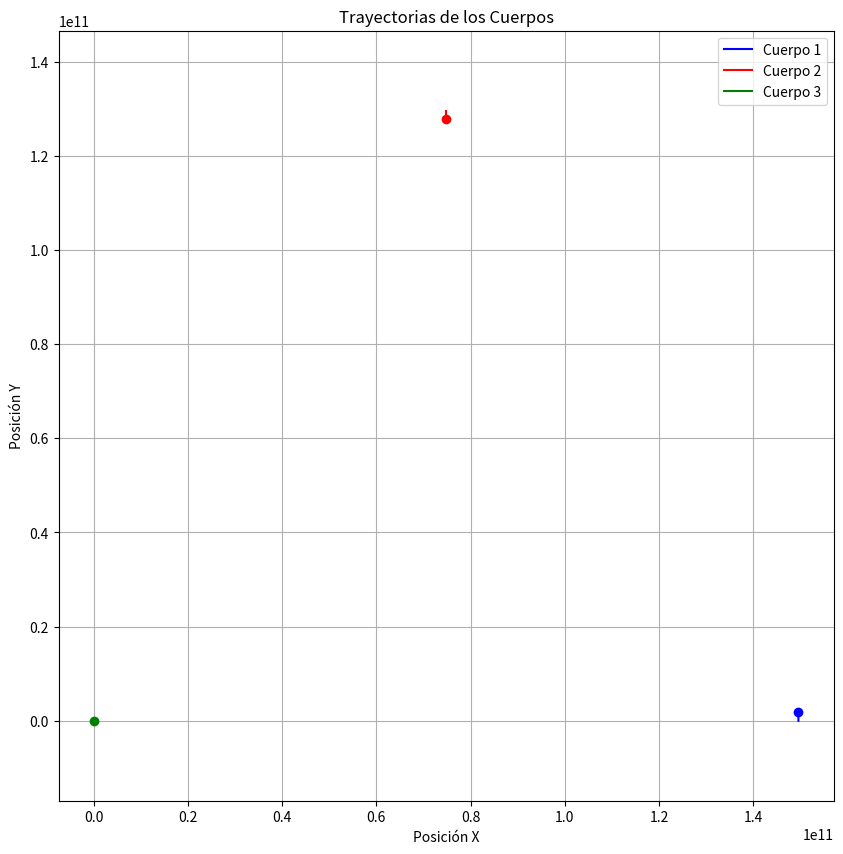

Write the Python code that produced this figure.
import numpy as np
import matplotlib.pyplot as plt

#defino la funcion aceleracion Fgrav/mi
def f_aceleracion(m1, m2, m3, pos1, pos2, pos3):
    G = 6.67e-11
    posiciones = np.array([pos1, pos2, pos3])
    masas = np.array([m1, m2, m3])
    aceleraciones = np.zeros_like(posiciones, dtype=np.float64)
    cuerpos = 3
    for i in range(cuerpos):
        for j in range(cuerpos):
            if j!=i:
                r = posiciones[j]-posiciones[i]
                dist = np.linalg.norm(r)
                if dist>0:
                    aceleraciones[i] += G*masas[j]*r/(dist**3)
    return aceleraciones

#defino la funcion velocidad
""" deberia hacer la integral de t a t+h de la funcion gravitatoria, 
lo unico que cambiara es la posicion en funcion del tiempo"""

def f_Velocidad(m1, m2, m3, vC1, vC2, vC3, h, pos1, pos2, pos3):
    aceleraciones = f_aceleracion(m1, m2, m3, pos1, pos2, pos3)
    v_1 = vC1 + aceleraciones[0]*h
    v_2 = vC2 + aceleraciones[1]*h
    v_3 = vC3 + aceleraciones[2]*h
    return v_1, v_2, v_3

#defino la funcion de posicion 
""" al igual que con la velocidad, debo hacer la integral de la funcin de t a t+h
en la funcion de velocidad"""
def f_posicion(m1, m2, m3, posicionT1, posicionT2, posicionT3, h, velocidadT1, velocidadT2, velocidadT3):
    v1, v2, v3 = f_Velocidad(m1, m2, m3, velocidadT1, velocidadT2, velocidadT3, h, posicionT1, posicionT2, posicionT3)
    pos1 = posicionT1 + v1*h 
    pos2 = posicionT2 + v2*h 
    pos3 = posicionT3 + v3*h 
    return pos1, pos2, pos3

#defino la funcion de energia cinetica para cada cuerpo
def energiaCinetica(m1, m2, m3, vC1, vC2, vC3):
    cinetica1 = 0.5*m1*(np.linalg.norm(vC1)**2)
    cinetica2 = 0.5*m2*(np.linalg.norm(vC2)**2)
    cinetica3 = 0.5*m3*(np.linalg.norm(vC3)**2)
    return cinetica1, cinetica2, cinetica3

#defino la funcion para la energia potencial entre dos cuerpos
def energiaPotencialGrav(m1, m2, m3, posC1, posC2, posC3):
    G = 6.67e-11
    # Calcular la distancia entre los cuerpos en función de sus posiciones
    dist_12 = np.linalg.norm(posC1 - posC2)  # Distancia entre Cuerpo 1 y Cuerpo 2
    dist_13 = np.linalg.norm(posC1 - posC3)  # Distancia entre Cuerpo 1 y Cuerpo 3
    dist_23 = np.linalg.norm(posC2 - posC3)  # Distancia entre Cuerpo 2 y Cuerpo 3
    
    # Cálculo de la energía potencial entre los cuerpos
    potGrav1 = -G * m1 * (m2 / dist_12 + m3 / dist_13)
    potGrav2 = -G * m2 * (m1 / dist_12 + m3 / dist_23)
    potGrav3 = -G * m3 * (m1 / dist_13 + m2 / dist_23)
    return potGrav1, potGrav2, potGrav3

#defino la funcion de energia acumulativa
def energiaAcumulativa(eTotal0, eTotalT):
    return (eTotalT-eTotal0)

def trapecio(integrand, dt):
    integral = 0.0
    for i in range(1, len(integrand)):
        integral += (integrand[i-1] + integrand[i]) / 2 * dt
    return integral

def newton_cotes(integrand, dt):
    n = len(integrand)
    if n < 3:
        raise ValueError("Se requieren al menos 3 puntos para aplicar Newton-Cotes.")
    
    integral = 0.0
    for i in range(0, n-2, 2):
        integral += (integrand[i] + 4*integrand[i+1] + integrand[i+2]) * (dt/3)

    # Si hay un punto adicional, sumarlo
    if n % 2 == 0:
        integral += (integrand[-2] + integrand[-1]) * (dt/2)

    return integral

def gauss_quadrature(integrand, dt):
    # Puntos y pesos para 2 puntos de Gauss
    puntos = [1/2 - np.sqrt(3)/6, 1/2 + np.sqrt(3)/6]
    pesos = [1/2, 1/2]
    
    integral = 0.0
    for i in range(len(integrand) - 1):
        for j in range(2):
            # Evaluar en los puntos de Gauss
            x = (integrand[i] + integrand[i + 1]) / 2 + (puntos[j] * (integrand[i + 1] - integrand[i])) / 2
            integral += pesos[j] * x * dt

    return integral

def estimadorDeError(y3, y6, r):
    error = (y3-y6/(2**r)-1)-2**r
    return error


#CONDICIONES INICIALES
# masas en kg (Tierra, Luna, Sol)
m1 = 5.97e24
m2 = 7.348e22
m3 = 1.98e30  

#Posiciones iniciales aproximadas
posCuerpo1 = np.array([1.4961e11, 0])   # Tierra
posCuerpo2 = np.array([1.4961e11*np.cos(np.pi/3), 1.4961e11*np.sin(np.pi/3)])  # Luna
posCuerpo3 = np.array([0, 0])                     # Sol

#Velocidades iniciales aproximadas
v_inicial1 = np.array([0, 29780])
v_inicial2 = np.array([0, -30802])
v_inicial3 = np.array([0, 0])

#Tiempo inicial, dt y tiempo maximo de iteracion
t=0 #tiempo inicial
dt=60 #segundos en un minuto
t_max = (60000) #segundos en un año

#CALCULO DEL CENTRO DE MASA
centro_de_masasX = (m1 * posCuerpo1[0] + m2 * posCuerpo2[0] + m3 * posCuerpo3[0]) / (m1 + m2 + m3)
centro_de_masasY = (m1 * posCuerpo1[1] + m2 * posCuerpo2[1] + m3 * posCuerpo3[1]) / (m1 + m2 + m3)
centroDeMasa = np.array([centro_de_masasX, centro_de_masasY])


#inicializar trayectorias
trayectoriaCuerpo1 = []
trayectoriaCuerpo2 = []
trayectoriaCuerpo3 = []

#inicializar velocidades
velocidades_cuerpo1 = []
velocidades_cuerpo2 = []
velocidades_cuerpo3 = []

#arreglos con energias cineticas y potenciales para cada cuerpo
eCineticaCuerpo1 = []
eCineticaCuerpo2 = []
eCineticaCuerpo3 = []
ePotGravitacional1 = []
ePotGravitacional2 = []
ePotGravitacional3 = []
eTotal = []
estimadorDelError = []

v_inicial13 = v_inicial1
v_inicial23 = v_inicial2
v_inicial33 = v_inicial3
posCuerpo13 = posCuerpo1
posCuerpo23 = posCuerpo2
posCuerpo33 = posCuerpo3

while t<t_max:
    estado = np.concatenate([posCuerpo1, v_inicial1, posCuerpo2, v_inicial2, posCuerpo3, v_inicial3])
    estado_prima = np.concatenate([posCuerpo13, v_inicial13, posCuerpo23, v_inicial23, posCuerpo33, v_inicial33])
    estimadorDelError.append(estimadorDeError(estado_prima, estado, 1))
    #calculo de la velocidad en funcion de la fuerza grav
    v_cuerpo1, v_cuerpo2, v_cuerpo3 = f_Velocidad(m1, m2, m3, v_inicial1, v_inicial2, v_inicial3, dt, posCuerpo1, posCuerpo2, posCuerpo3)

    #calculo de la posicion en funcion de la velocidad
    posNueva_cuerpo1, posNueva_cuerpo2, posNueva_cuerpo3 = f_posicion(m1, m2, m3, posCuerpo1, posCuerpo2, posCuerpo3, dt,
                                                              v_cuerpo1, v_cuerpo2, v_cuerpo3)

    v_inicial13, v_inicial23, v_inicial33 = f_Velocidad(m1, m2, m3, v_inicial13, v_inicial23, v_inicial33, dt*0.5, posCuerpo13, posCuerpo23, posCuerpo33)

    posCuerpo13, posCuerpo23, posCuerpo33 = f_posicion(m1, m2 , m3, posCuerpo13, posCuerpo23, posCuerpo33, dt*0.5, v_inicial13, v_inicial23, v_inicial33)    
    #actualizo las variables
    posCuerpo1 = posNueva_cuerpo1
    posCuerpo2 = posNueva_cuerpo2
    posCuerpo3 = posNueva_cuerpo3
    v_inicial1 = v_cuerpo1
    v_inicial2 = v_cuerpo2
    v_inicial3 = v_cuerpo3

    #añado los nuevos calculos a los respectivos arreglos
    velocidades_cuerpo1.append(v_inicial1)
    velocidades_cuerpo2.append(v_inicial2)
    velocidades_cuerpo3.append(v_inicial3)

    trayectoriaCuerpo1.append(posCuerpo1)
    trayectoriaCuerpo2.append(posCuerpo2)
    trayectoriaCuerpo3.append(posCuerpo3)

    #calculo y actualizacion de energias
    e_cinetica1, e_cinetica2, e_cinetica3 = energiaCinetica(m1, m2, m3, v_inicial1, v_inicial2, v_inicial3)
    eCineticaCuerpo1.append(e_cinetica1)
    eCineticaCuerpo2.append(e_cinetica2)
    eCineticaCuerpo3.append(e_cinetica3)

    e_potencial1, e_potencial2, e_potencial3 = energiaPotencialGrav(m1, m2, m3, posCuerpo1, posCuerpo2, posCuerpo3)
    ePotGravitacional1.append(e_potencial1)
    ePotGravitacional2.append(e_potencial2)
    ePotGravitacional3.append(e_potencial3)

    e_cineticaTotal = e_cinetica1+e_cinetica2+e_cinetica3
    e_potGravTotal = e_potencial1+e_potencial2+e_potencial3

    eTotal.append((e_cineticaTotal+e_potGravTotal))
    t += dt
    

energia_acumulada_trapecio = trapecio(eTotal, dt)
energia_acumulada_newton_cotes = newton_cotes(eTotal, dt)
energia_acumulada_gauss = gauss_quadrature(eTotal, dt)

energia_acumulada_trapecio = trapecio(eTotal, dt)
energia_acumulada_newton_cotes = newton_cotes(eTotal, dt)
energia_acumulada_gauss = gauss_quadrature(eTotal, dt)

# Asegúrate de que las trayectorias son listas de numpy arrays
trayectoriaCuerpo1 = np.array(trayectoriaCuerpo1)  # Suponiendo que ya tienes las trayectorias calculadas
trayectoriaCuerpo2 = np.array(trayectoriaCuerpo2)
trayectoriaCuerpo3 = np.array(trayectoriaCuerpo3)

# Configuración de la gráfica
plt.figure(figsize=(10, 10))
plt.xlim(-10, 10)  # Ajusta estos límites según tus necesidades
plt.ylim(-10, 10)

# Graficar trayectorias
plt.plot(trayectoriaCuerpo1[:, 0], trayectoriaCuerpo1[:, 1], 'b-', label='Cuerpo 1')
plt.plot(trayectoriaCuerpo2[:, 0], trayectoriaCuerpo2[:, 1], 'r-', label='Cuerpo 2')
plt.plot(trayectoriaCuerpo3[:, 0], trayectoriaCuerpo3[:, 1], 'g-', label='Cuerpo 3')

# Graficar posiciones finales
plt.plot(trayectoriaCuerpo1[-1, 0], trayectoriaCuerpo1[-1, 1], 'bo')  # Cuerpo 1
plt.plot(trayectoriaCuerpo2[-1, 0], trayectoriaCuerpo2[-1, 1], 'ro')  # Cuerpo 2
plt.plot(trayectoriaCuerpo3[-1, 0], trayectoriaCuerpo3[-1, 1], 'go')  # Cuerpo 3

# Configuración de la gráfica
plt.title('Trayectorias de los Cuerpos')
plt.xlabel('Posición X')
plt.ylabel('Posición Y')
plt.legend()
plt.grid()
plt.axis('equal')  # Para mantener la proporción de la gráfica
plt.show()

print("Energia acumulativa del sistema: ",  sum(eTotal) * dt)

print(f"Energía acumulada (Trapecio): {energia_acumulada_trapecio:.2f}")
print(f"Energía acumulada (Newton-Cotes): {energia_acumulada_newton_cotes:.2f}")
print(f"Energía acumulada (Cuadratura de Gauss): {energia_acumulada_gauss:.2f}")
print("Errores estimados: ", estimadorDelError)
